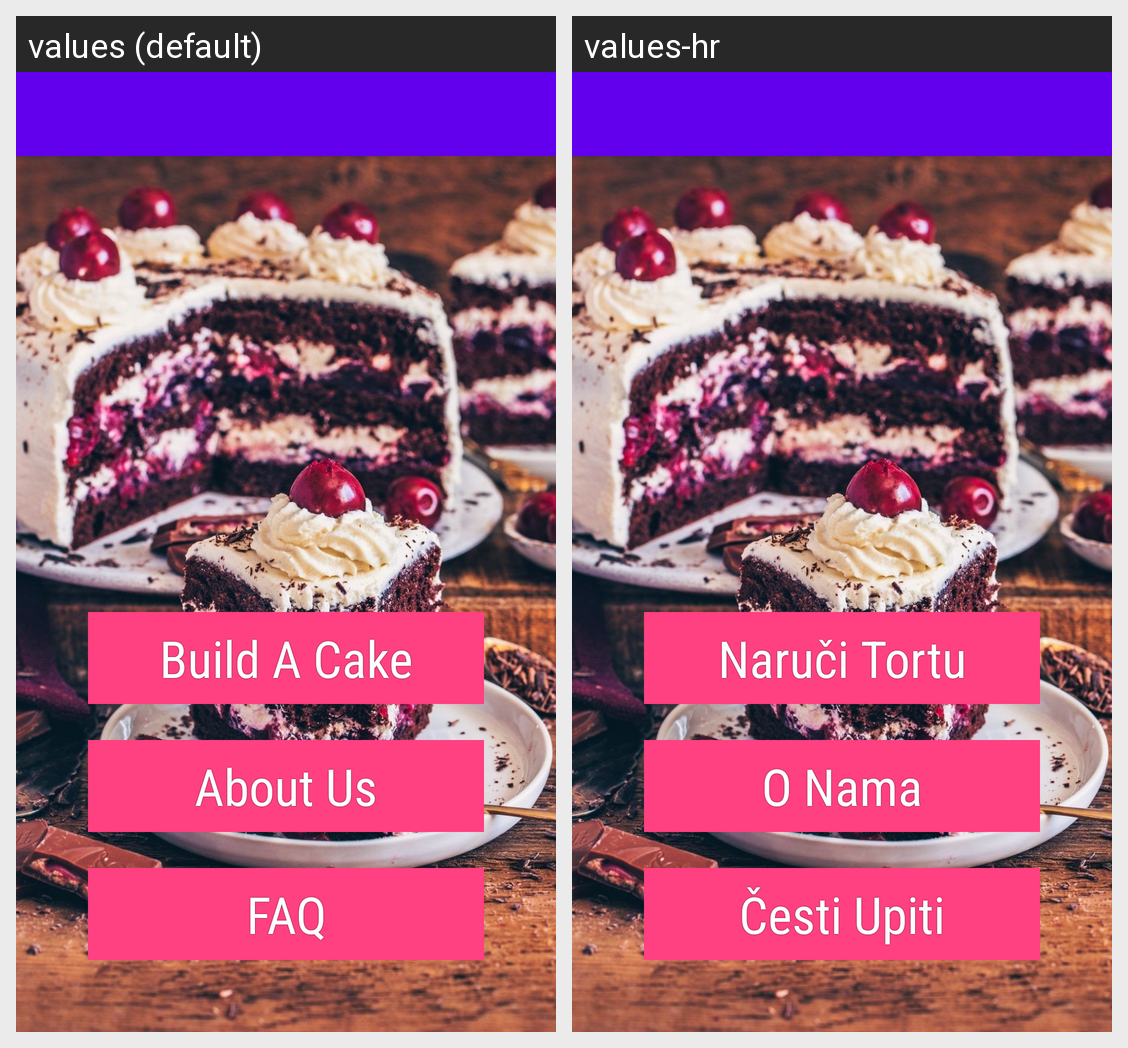

The same Android screen rendered under two of its app's locales, left to right. List the strings drawn on it with the default value and each locale's translation.
Android screen res/layout/activity_main.xml rendered under 2 locales, left to right: values (default), values-hr. Device: Nexus 5 (rendered at 1080×1920; each locale shown at half size, 540×960, under a caption strip naming it); theme AppTheme.
Strings drawn on this screen, with the default value and each locale's value (text and hints the layout hard-codes, and strings that could not be matched under every locale, appear in the picture but are not listed):

build_a_cake
  values: Build A Cake
  values-hr: Naruči Tortu

about_us
  values: About Us
  values-hr: O Nama

faq
  values: FAQ
  values-hr: Česti Upiti
